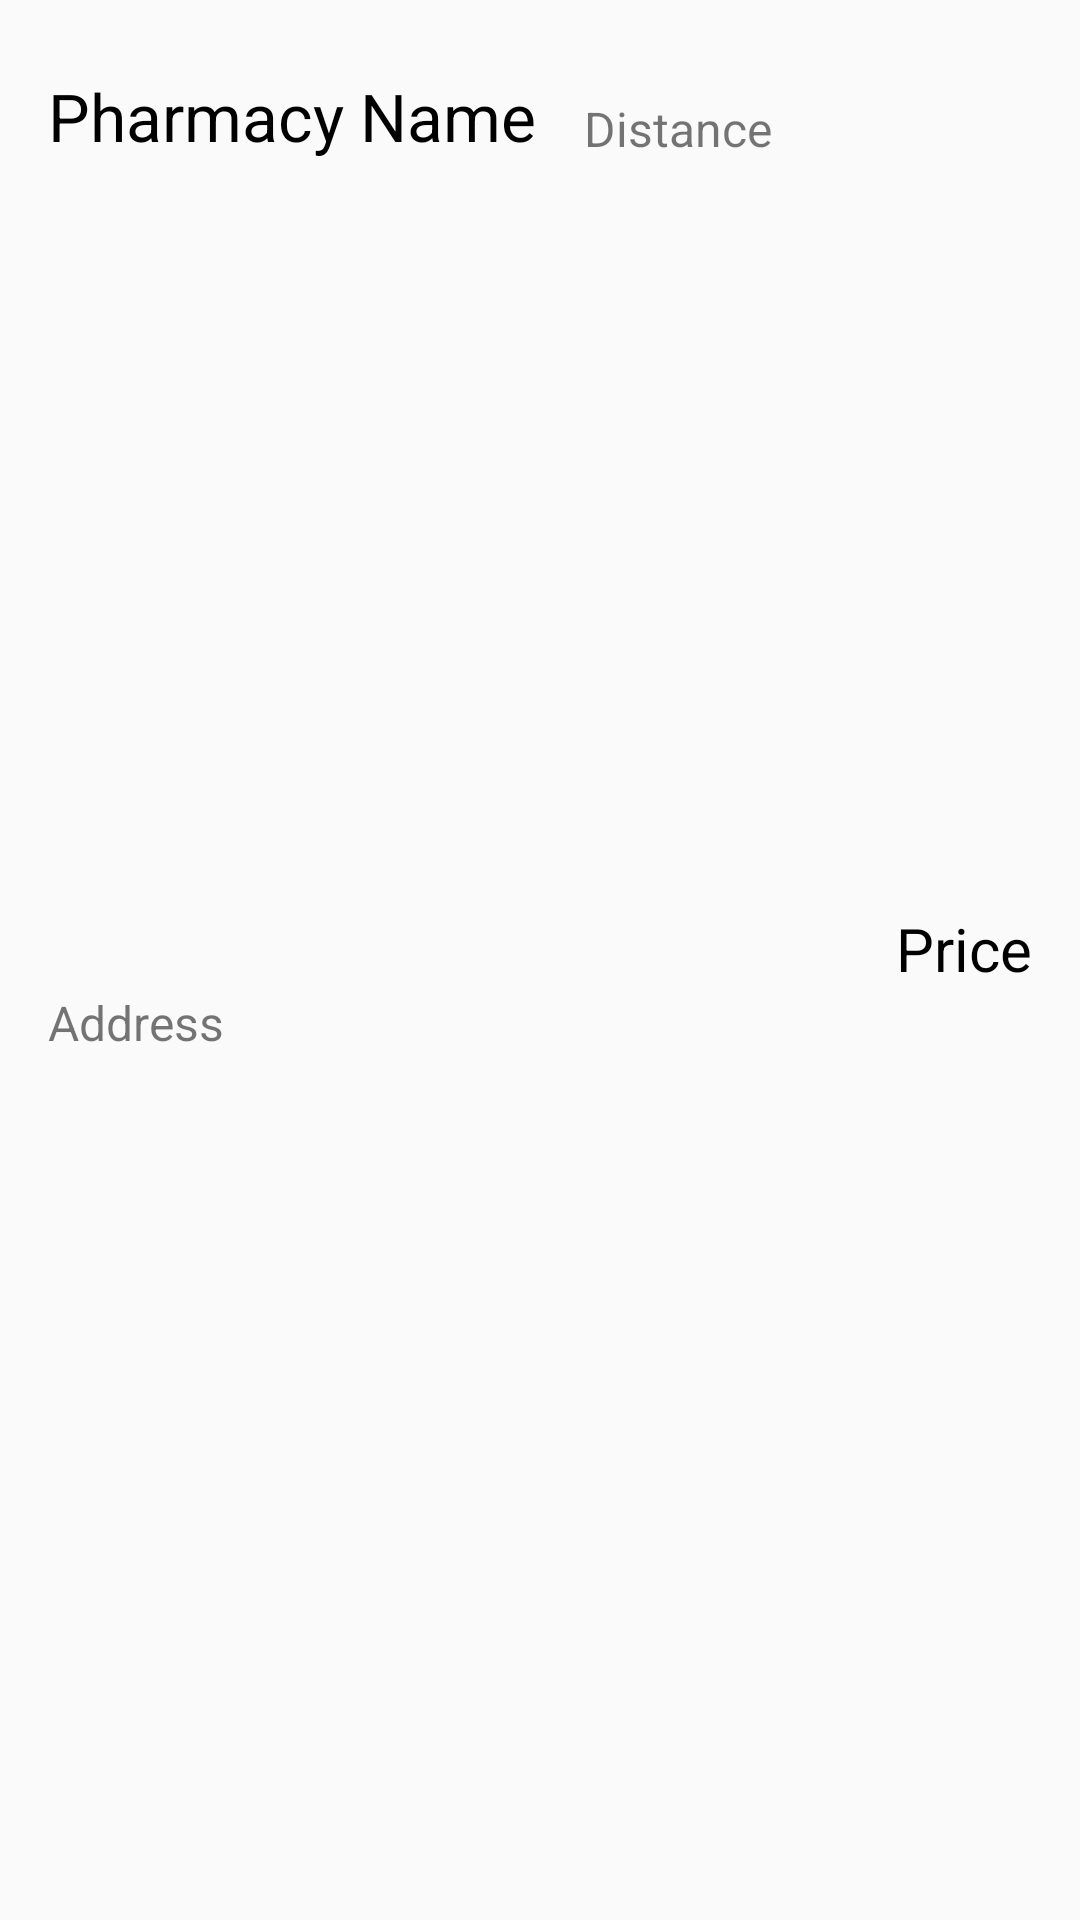

Reconstruct the res/layout file that produces this screen, plus the resources it refers to.
<!-- AndroidManifest.xml: application theme AppTheme -->
<!-- res/layout/user_search_result_item.xml -->
<?xml version="1.0" encoding="utf-8"?>
<android.support.constraint.ConstraintLayout xmlns:android="http://schemas.android.com/apk/res/android"
    xmlns:app="http://schemas.android.com/apk/res-auto"
    xmlns:tools="http://schemas.android.com/tools"
    android:layout_width="match_parent"
    android:layout_height="wrap_content">

    <TextView
        android:id="@+id/user_search_result_name"
        android:layout_width="wrap_content"
        android:layout_height="wrap_content"
        android:layout_marginStart="16dp"
        android:layout_marginLeft="16dp"
        android:layout_marginTop="24dp"
        android:text="Pharmacy Name"
        android:textColor="@color/colorMainTextDark"
        android:textSize="22sp"
        app:layout_constraintStart_toStartOf="parent"
        app:layout_constraintTop_toTopOf="parent" />

    <TextView
        android:id="@+id/user_search_result_address"
        android:layout_width="wrap_content"
        android:layout_height="wrap_content"
        android:layout_marginStart="16dp"
        android:layout_marginLeft="16dp"
        android:layout_marginTop="8dp"
        android:layout_marginBottom="20dp"
        android:text="Address"
        android:textSize="16sp"
        app:layout_constraintBottom_toBottomOf="parent"
        app:layout_constraintStart_toStartOf="parent"
        app:layout_constraintTop_toBottomOf="@+id/user_search_result_name" />

    <TextView
        android:id="@+id/user_search_result_distance"
        android:layout_width="wrap_content"
        android:layout_height="wrap_content"
        android:layout_marginStart="16dp"
        android:layout_marginLeft="16dp"
        android:layout_marginTop="32dp"
        android:text="Distance"
        android:textSize="16sp"
        app:layout_constraintStart_toEndOf="@+id/user_search_result_name"
        app:layout_constraintTop_toTopOf="parent" />

    <TextView
        android:id="@+id/user_search_result_price"
        android:layout_width="wrap_content"
        android:layout_height="wrap_content"
        android:layout_marginEnd="16dp"
        android:layout_marginRight="16dp"
        android:layout_marginBottom="8dp"
        android:text="Price"
        android:textColor="@color/colorMainTextDark"
        android:textSize="20sp"
        app:layout_constraintBottom_toBottomOf="parent"
        app:layout_constraintEnd_toEndOf="parent"
        app:layout_constraintTop_toTopOf="parent" />

</android.support.constraint.ConstraintLayout>
<!-- resources referenced by this layout -->
<resources>
  <color name="colorMainTextDark">#000000</color>
  <style name="AppTheme" parent="Theme.AppCompat.Light.NoActionBar">
          
          <item name="colorPrimary">@color/colorPrimary</item>
          <item name="colorPrimaryDark">@color/colorPrimaryDark</item>
          <item name="colorAccent">@color/colorAccent</item>
      </style>
  <color name="colorPrimary">#1976D2</color>
  <color name="colorPrimaryDark">#303F9F</color>
  <color name="colorAccent">#FF4081</color>
</resources>
